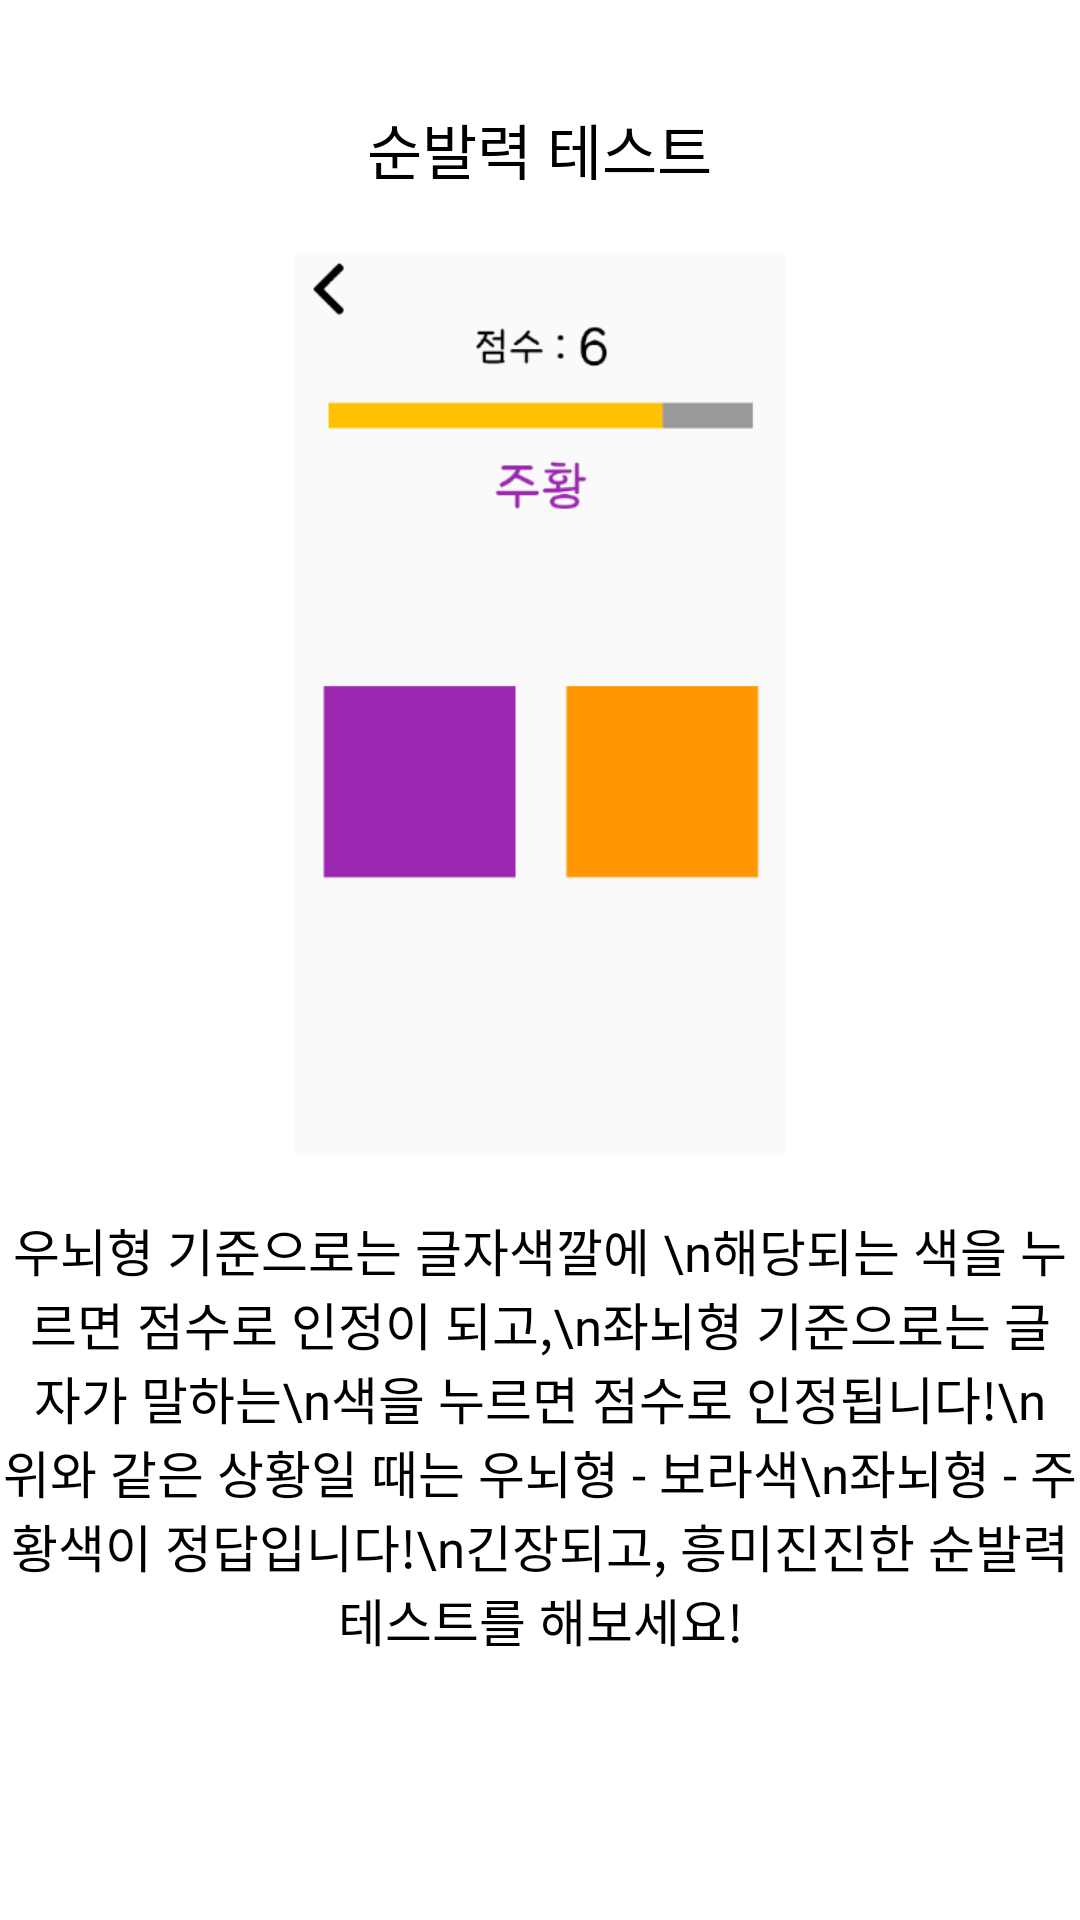

Android layout source for this screen:
<!-- AndroidManifest.xml: application theme Theme.Design.Light.NoActionBar -->
<!-- res/layout/explain_quickness_dialog_layout.xml -->
<?xml version="1.0" encoding="utf-8"?>
<LinearLayout xmlns:android="http://schemas.android.com/apk/res/android"
    android:layout_width="match_parent"
    android:layout_height="600dp"
    android:layout_marginHorizontal="20dp"
    android:orientation="vertical"
    android:background="@android:color/white"
    >


    <TextView
        android:layout_width="wrap_content"
        android:layout_height="wrap_content"
        android:text="순발력 테스트"
        android:fontFamily="@font/nanum"
        android:textColor="@android:color/black"
        android:layout_gravity="center_horizontal"
        android:layout_marginTop="35dp"
        android:textSize="20dp"/>

    <ImageView
        android:layout_gravity="center_horizontal"
        android:layout_width="300dp"
        android:layout_height="300dp"
        android:src="@drawable/quickness_test"
        android:layout_marginTop="20dp"
        android:layout_marginBottom="20dp"
        />

    <TextView
        android:gravity="center"
        android:layout_width="wrap_content"
        android:layout_height="wrap_content"
        android:text="우뇌형 기준으로는 글자색깔에 \n해당되는 색을 누르면 점수로 인정이 되고,\n좌뇌형 기준으로는 글자가 말하는\n색을 누르면 점수로 인정됩니다!\n
        위와 같은 상황일 때는 우뇌형 - 보라색\n좌뇌형 - 주황색이 정답입니다!\n긴장되고, 흥미진진한 순발력 테스트를 해보세요!"
        android:fontFamily="@font/nanum"
        android:textColor="@android:color/black"
        android:layout_gravity="center_horizontal"
        android:textSize="17dp"
        android:layout_marginBottom="40dp"
        />



</LinearLayout>
<!-- resources referenced by this layout -->
<resources>
  <!-- drawable quickness_test: png bitmap (drawable-xxxhdpi, 9254 bytes) -->
</resources>
